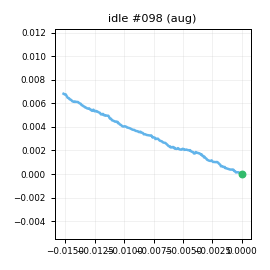

Values plotted in this chart, from the file beside it:
t_s, ax, ay, az, gx, gy, gz, seq
0.00000, -0.8163, 0.1228, -0.4101, -0.6314, -0.3243, -0.1653, 0
0.01000, -0.8288, 0.1277, -0.4048, -0.387, -0.448, 0.7091, 1
0.02000, -0.8211, 0.1113, -0.4024, -0.8707, 0.153, 0.7589, 2
0.03000, -0.8267, 0.1233, -0.427, -0.6499, -0.6572, 0.7047, 3
0.04000, -0.841, 0.1114, -0.4139, -0.3965, -0.3343, 0.3266, 4
0.05000, -0.8336, 0.1133, -0.4168, -0.7822, -0.06746, 0.8215, 5
0.06000, -0.8294, 0.1027, -0.4138, -1.388, 0.1342, 0.8889, 6
0.07000, -0.8323, 0.1055, -0.4077, -0.5255, -0.8762, 0.8639, 7
0.08000, -0.8329, 0.1238, -0.3863, -0.9048, -0.2617, 0.1114, 8
0.09000, -0.8248, 0.1141, -0.4134, -0.1919, -0.6511, 0.7788, 9
0.1, -0.8301, 0.1235, -0.4092, -0.642, -0.4451, 0.1892, 10
0.111, -0.8282, 0.09757, -0.4163, -0.5979, 0.06622, 0.7448, 11
0.12, -0.8177, 0.1101, -0.4006, -1.609, -0.03376, 0.2908, 12
0.13, -0.8371, 0.1009, -0.4331, -0.8221, -0.2739, 0.9804, 13
0.14, -0.8247, 0.1094, -0.4116, -1.118, -0.3152, 0.5538, 14
0.15, -0.831, 0.1289, -0.4068, -0.8856, -0.3232, 1.163, 15
0.16, -0.8296, 0.1165, -0.4263, -0.8786, -0.2149, 0.3943, 16
0.17, -0.8311, 0.1123, -0.4003, -0.4037, -0.814, 0.3785, 17
0.18, -0.8221, 0.1061, -0.4259, -0.889, -0.00135, 0.4703, 18
0.19, -0.8196, 0.09602, -0.4239, -0.4116, -0.1114, 0.8747, 19
0.2, -0.8247, 0.1122, -0.403, -0.5209, -0.5027, 0.1893, 20
0.21, -0.8217, 0.1136, -0.4135, -0.4156, 0.05045, 0.2459, 21
0.22, -0.8494, 0.1234, -0.4142, -0.7108, 0.00873, 0.2055, 22
0.23, -0.8334, 0.1209, -0.4052, -0.4135, -1.03, 0.2491, 23
0.241, -0.834, 0.1215, -0.4058, -0.9616, -0.8689, 0.6585, 24
0.25, -0.8167, 0.1146, -0.4007, -0.8007, -0.8993, 0.7461, 25
0.26, -0.8372, 0.1158, -0.4012, -0.7963, -0.5276, 0.5921, 26
0.27, -0.8141, 0.1051, -0.4135, -0.8824, 0.1441, 0.5364, 27
0.281, -0.8323, 0.09412, -0.4097, -1.262, -0.09044, 0.6862, 28
0.29, -0.8261, 0.1103, -0.4119, -1.067, -0.1179, 1.077, 29
0.3, -0.8284, 0.1037, -0.4101, -0.9035, -1.138, 0.7124, 30
0.31, -0.8376, 0.1107, -0.4141, -0.9828, 0.465, 0.4814, 31
0.32, -0.8241, 0.1159, -0.4058, -1.343, -0.3831, 1.206, 32
0.33, -0.8317, 0.1137, -0.4122, -0.5466, -0.3179, 0.5465, 33
0.34, -0.8316, 0.1251, -0.3956, -0.6618, -0.2739, 0.865, 34
0.35, -0.8242, 0.1154, -0.4071, -0.07715, -0.07657, 1.091, 35
0.36, -0.8203, 0.1005, -0.4004, -0.3584, -0.6791, 0.4847, 36
0.37, -0.8335, 0.115, -0.4279, -1.127, -0.8027, 0.9553, 37
0.38, -0.8357, 0.114, -0.4063, -0.8022, -0.2441, 0.5918, 38
0.39, -0.8274, 0.1147, -0.4132, 0.2424, -0.6476, -0.1217, 39
0.4, -0.8291, 0.1197, -0.4184, -1.529, -0.6014, 0.652, 40
0.411, -0.8338, 0.1059, -0.4062, -0.1944, -0.5817, 0.2617, 41
0.42, -0.8186, 0.1103, -0.4008, -0.4956, -0.5668, 1.058, 42
0.43, -0.8334, 0.113, -0.4073, -0.2418, 0.34, 0.6172, 43
0.44, -0.835, 0.1212, -0.4235, -1.025, -0.8836, 0.8593, 44
0.451, -0.839, 0.1091, -0.417, -0.4103, -0.1608, 0.4962, 45
0.46, -0.8272, 0.1162, -0.406, -0.3882, 0.05466, 0.1015, 46
0.47, -0.8178, 0.1062, -0.4179, -0.6386, -0.3794, -0.03196, 47
0.48, -0.8162, 0.1152, -0.4209, -0.9193, -0.04905, 0.7555, 48
0.49, -0.8207, 0.1091, -0.3995, -0.3693, -0.4164, 0.1865, 49
0.5, -0.8325, 0.1115, -0.4236, -0.2524, -0.1834, 1.156, 50
0.51, -0.8226, 0.1123, -0.4236, -0.5933, 0.6933, 0.5719, 51
0.52, -0.8158, 0.1133, -0.4111, -0.1588, 0.4414, 0.7774, 52
0.53, -0.8252, 0.1208, -0.4087, -0.7048, -0.04009, 0.2703, 53
0.54, -0.8195, 0.1074, -0.4091, -0.4545, -0.6961, 0.4223, 54
0.55, -0.8104, 0.1088, -0.4057, -0.4326, -0.4757, 0.3984, 55
0.56, -0.8227, 0.1208, -0.3981, -0.6351, -0.09227, 0.1712, 56
0.57, -0.8319, 0.1164, -0.4031, -0.7224, -0.3906, 0.5534, 57
0.581, -0.8379, 0.113, -0.3942, -0.6868, -0.7983, 1.082, 58
0.59, -0.8118, 0.1044, -0.402, -0.6199, 0.22, 0.4538, 59
... 141 more rows
